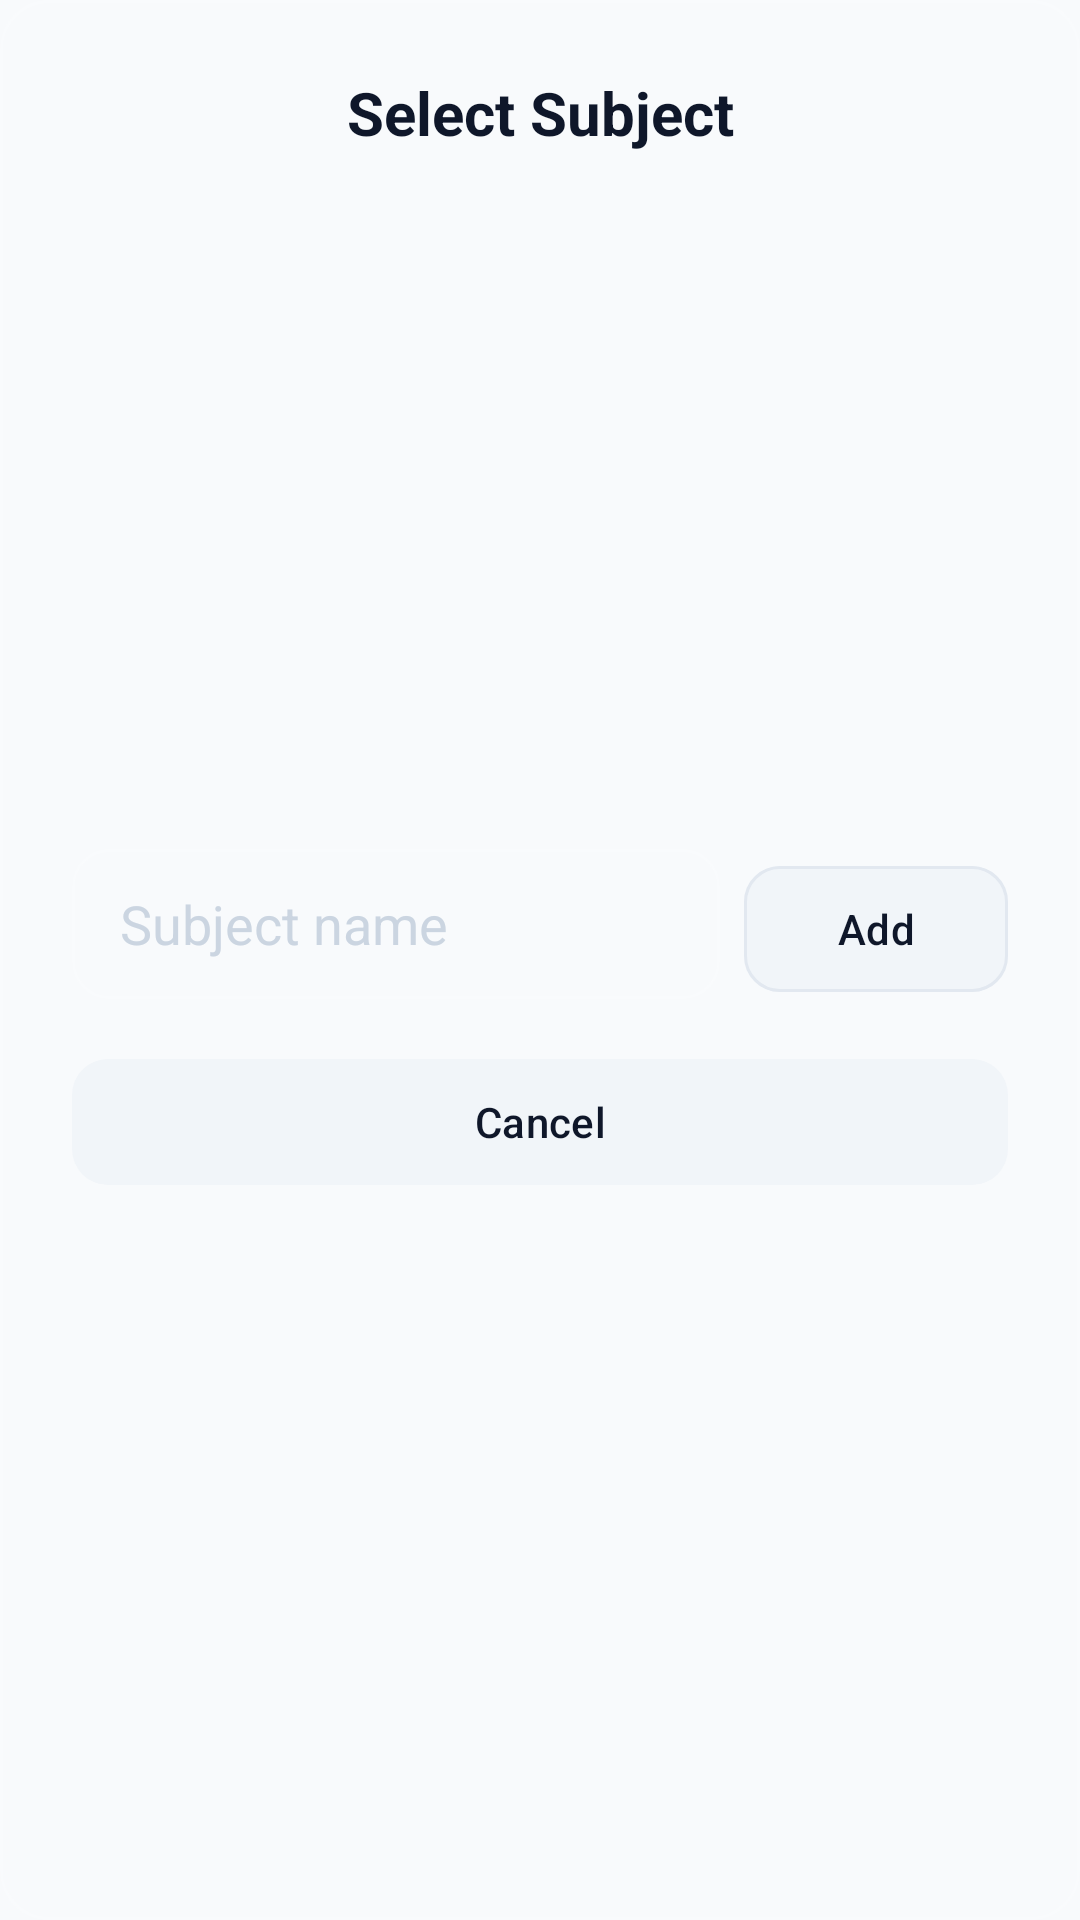

Write the Android layout XML for this screen, with the resource values it uses.
<!-- AndroidManifest.xml: application theme Theme.MyTime -->
<!-- res/layout/dialog_select_subject.xml -->
<?xml version="1.0" encoding="utf-8"?>
<LinearLayout xmlns:android="http://schemas.android.com/apk/res/android"
    xmlns:app="http://schemas.android.com/apk/res-auto"
    android:layout_width="match_parent"
    android:layout_height="wrap_content"
    android:orientation="vertical"
    android:padding="24dp"
    android:background="@drawable/bg_dialog_glass">

    <TextView
        android:layout_width="match_parent"
        android:layout_height="wrap_content"
        android:text="@string/study_select_subject_title"
        android:textSize="20sp"
        android:textStyle="bold"
        android:textColor="@color/glass_text_primary"
        android:layout_marginBottom="16dp"
        android:gravity="center" />

    <androidx.recyclerview.widget.RecyclerView
        android:id="@+id/rv_dialog_subjects"
        android:layout_width="match_parent"
        android:layout_height="200dp"
        android:layout_marginBottom="16dp"
        android:scrollbars="vertical" />

    <LinearLayout
        android:layout_width="match_parent"
        android:layout_height="wrap_content"
        android:orientation="horizontal"
        android:layout_marginBottom="16dp">

        <EditText
            android:id="@+id/et_dialog_new_subject"
            android:layout_width="0dp"
            android:layout_height="50dp"
            android:layout_weight="1"
            android:hint="@string/study_subject_name_hint"
            android:background="@drawable/bg_glass_input"
            android:paddingStart="16dp"
            android:paddingEnd="16dp"
            android:textColor="@color/glass_text_primary"
            android:textColorHint="@color/glass_text_hint"
            android:layout_marginEnd="8dp" />

        <com.google.android.material.button.MaterialButton
            android:id="@+id/btn_dialog_add_subject"
            android:layout_width="wrap_content"
            android:layout_height="50dp"
            android:text="@string/study_btn_add"
            android:textColor="@color/glass_text_primary"
            app:backgroundTint="@color/glass_button_secondary"
            app:cornerRadius="12dp"
            app:strokeColor="@color/glass_card_stroke"
            app:strokeWidth="1dp" />
    </LinearLayout>

    <com.google.android.material.button.MaterialButton
        android:id="@+id/btn_dialog_cancel"
        android:layout_width="match_parent"
        android:layout_height="50dp"
        android:text="@string/action_cancel"
        android:textColor="@color/glass_text_primary"
        app:backgroundTint="@color/glass_button_secondary"
        app:cornerRadius="12dp" />

</LinearLayout>
<!-- resources referenced by this layout -->
<resources>
  <color name="glass_button_secondary">#F1F5F9</color>
  <color name="glass_card_stroke">#E2E8F0</color>
  <color name="glass_text_hint">#CBD5E1</color>
  <color name="glass_text_primary">#0F172A</color>
  <!-- drawable bg_dialog_glass (drawable) -->
  <?xml version="1.0" encoding="utf-8"?>
  <shape xmlns:android="http://schemas.android.com/apk/res/android"
      android:shape="rectangle">
      <solid android:color="@color/popup_background" />
      <stroke android:width="1dp" android:color="#2EFFFFFF" />
      <corners android:radius="16dp" />
  </shape>
  <string name="action_cancel">Cancel</string>
  <string name="study_btn_add">Add</string>
  <string name="study_select_subject_title">Select Subject</string>
  <string name="study_subject_name_hint">Subject name</string>
  <style name="Theme.MyTime" parent="Base.Theme.MyTime" />
  <color name="popup_background">#8da9c4</color>
  <color name="light_primary">#3B82F6</color>
  <color name="light_on_primary">#FFFFFF</color>
  <color name="light_primary_container">#DBEAFE</color>
  <color name="light_on_primary_container">#1E3A5F</color>
  <color name="light_secondary">#8B5CF6</color>
  <color name="light_on_secondary">#FFFFFF</color>
  <color name="light_secondary_container">#EDE9FE</color>
  <color name="light_on_secondary_container">#4C1D95</color>
  <color name="light_tertiary">#14B8A6</color>
  <color name="light_on_tertiary">#FFFFFF</color>
  <color name="light_background">#F8FAFC</color>
  <color name="light_surface">#FFFFFF</color>
  <color name="light_surface_variant">#F1F5F9</color>
  <color name="light_on_surface">#0F172A</color>
  <color name="light_on_surface_variant">#64748B</color>
  <color name="light_error">#DC2626</color>
  <color name="light_on_error">#FFFFFF</color>
  <color name="light_nav_bg">#FFFFFF</color>
  <style name="LightToolbarStyle" parent="Widget.Material3.Toolbar">
          <item name="android:background">@color/light_surface</item>
          <item name="titleTextColor">@color/light_on_surface</item>
          <item name="subtitleTextColor">@color/light_on_surface_variant</item>
          <item name="navigationIconTint">@color/light_on_surface</item>
          <item name="titleTextAppearance">@style/LightToolbarTitleTextAppearance</item>
      </style>
  <style name="LightOverflowButtonStyle" parent="Widget.AppCompat.ActionButton.Overflow">
          <item name="android:tint">@color/light_on_surface</item>
      </style>
  <style name="LightPopupMenuStyle" parent="Widget.Material3.PopupMenu">
          <item name="android:popupBackground">@drawable/bg_light_popup_menu</item>
      </style>
  <style name="LightCardStyle" parent="Widget.Material3.CardView.Elevated">
          <item name="cardBackgroundColor">@color/light_card_bg</item>
          <item name="cardElevation">2dp</item>
          <item name="strokeWidth">0dp</item>
          <item name="cardCornerRadius">16dp</item>
      </style>
  <style name="LightButtonStyle" parent="Widget.Material3.Button">
          <item name="backgroundTint">@color/light_primary</item>
          <item name="android:textColor">@color/light_on_primary</item>
          <item name="cornerRadius">12dp</item>
      </style>
  <style name="LightToolbarTitleTextAppearance" parent="TextAppearance.Material3.TitleLarge">
          <item name="android:textColor">@color/light_on_surface</item>
          <item name="android:textSize">20sp</item>
          <item name="android:fontFamily">sans-serif-medium</item>
      </style>
  <style name="LightBottomNavIndicator" parent="Widget.Material3.BottomNavigationView.ActiveIndicator">
          <item name="android:color">@color/light_primary_container</item>
      </style>
  <color name="light_card_bg">#FFFFFF</color>
  <color name="light_card_stroke">#E2E8F0</color>
</resources>
